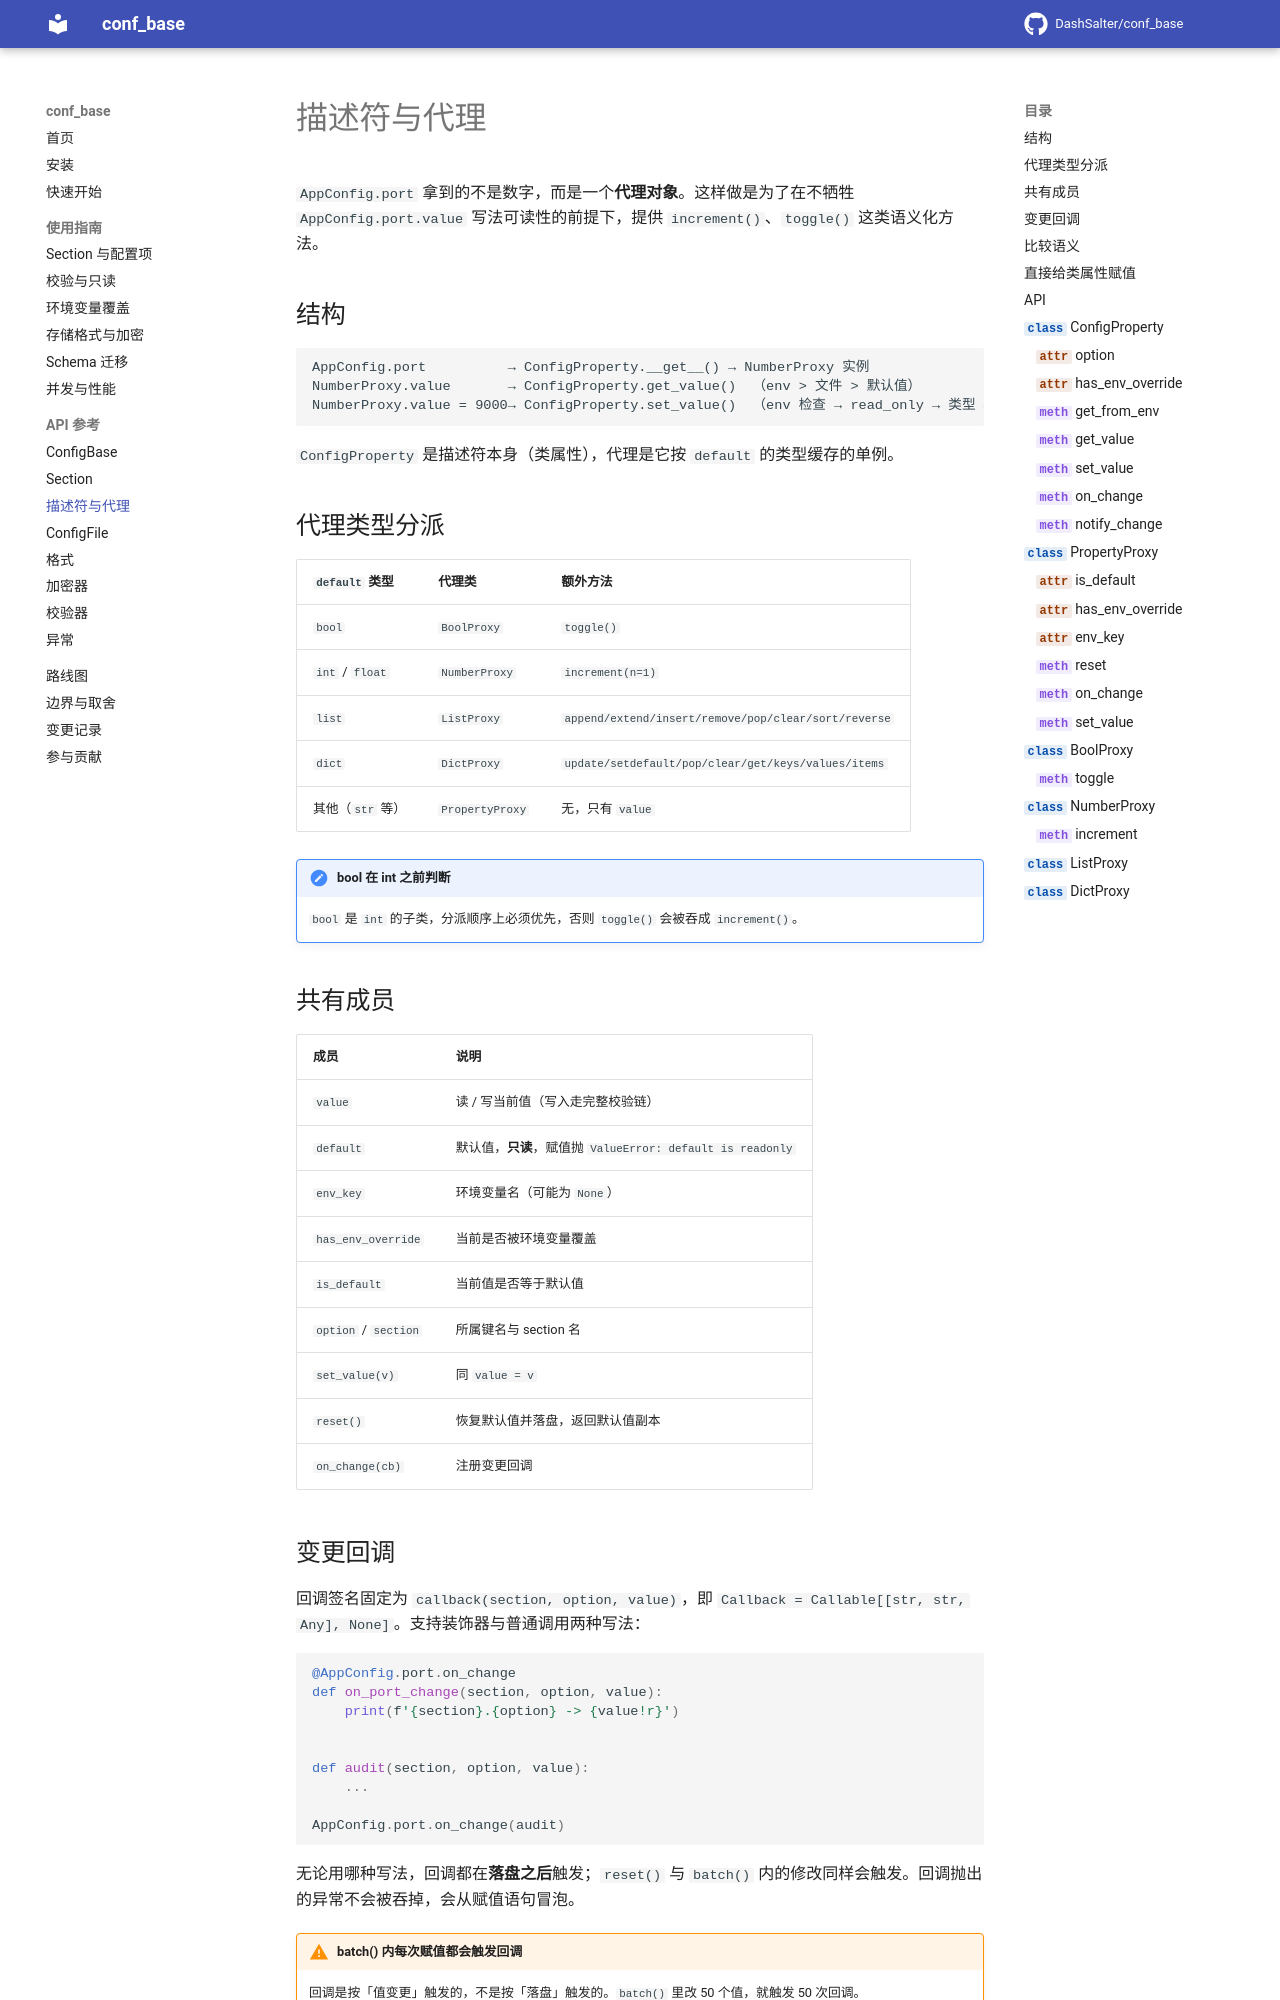

repository: DashSalter/conf_base · page: api/descriptor/index.html · generator: mkdocs

# 描述符与代理

`AppConfig.port` 拿到的不是数字，而是一个**代理对象**。这样做是为了在不牺牲 `AppConfig.port.value` 写法可读性的前提下，提供 `increment()`、`toggle()` 这类语义化方法。

## 结构

```
AppConfig.port          → ConfigProperty.__get__() → NumberProxy 实例
NumberProxy.value       → ConfigProperty.get_value()  （env > 文件 > 默认值）
NumberProxy.value = 9000→ ConfigProperty.set_value()  （env 检查 → read_only → 类型 → validator → 落盘）
```

`ConfigProperty` 是描述符本身（类属性），代理是它按 `default` 的类型缓存的单例。
